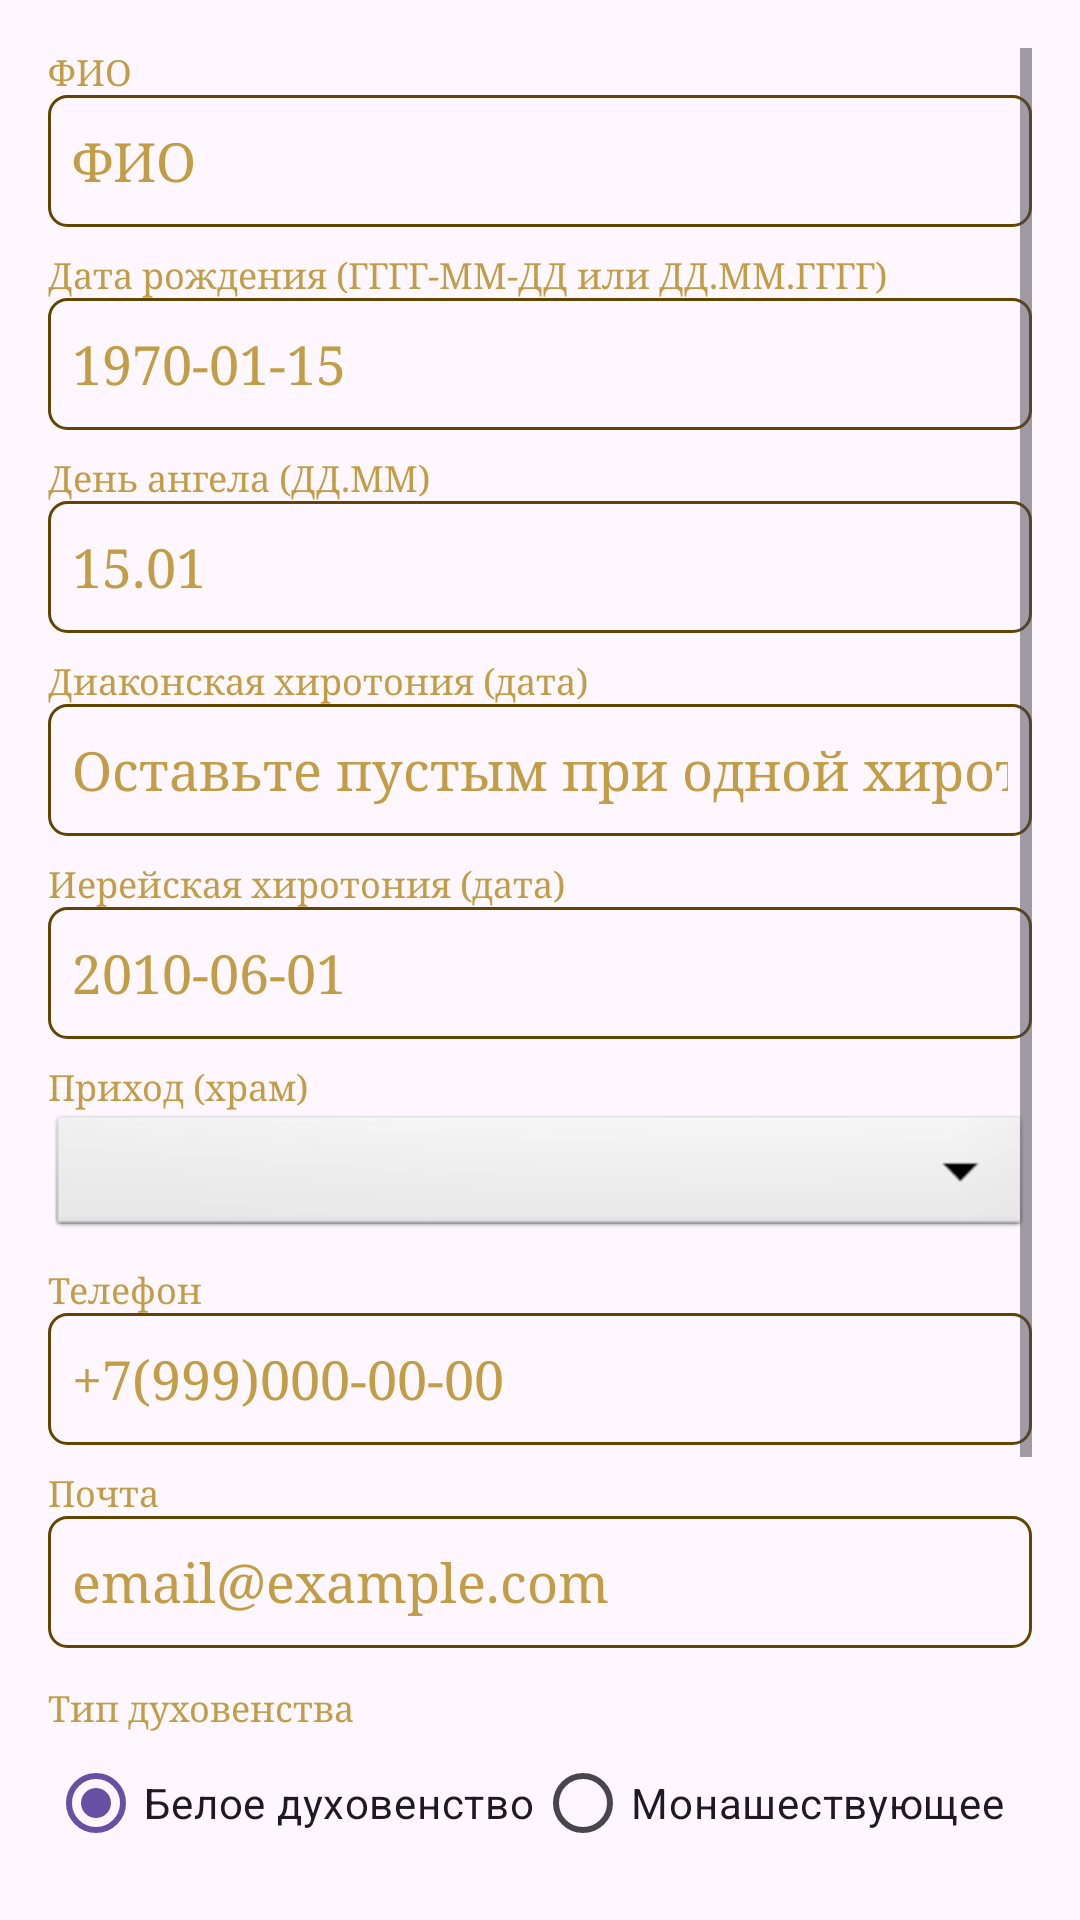

The Android layout XML behind this screen, and the referenced resources:
<!-- AndroidManifest.xml: application theme Theme.Scrizhal -->
<!-- res/layout/dialog_cleric_edit.xml -->
<?xml version="1.0" encoding="utf-8"?>
<ScrollView xmlns:android="http://schemas.android.com/apk/res/android"
    xmlns:app="http://schemas.android.com/apk/res-auto"
    android:layout_width="match_parent"
    android:layout_height="wrap_content"
    android:padding="16dp">

    <LinearLayout
        android:layout_width="match_parent"
        android:layout_height="wrap_content"
        android:orientation="vertical">

        <TextView
            android:layout_width="wrap_content"
            android:layout_height="wrap_content"
            android:fontFamily="serif"
            android:text="ФИО"
            android:textColor="@color/obichni"
            android:textSize="12sp" />
        <EditText
            android:id="@+id/edit_cleric_name"
            android:layout_width="match_parent"
            android:layout_height="44dp"
            android:background="@drawable/bg_clerics_search"
            android:fontFamily="serif"
            android:hint="ФИО"
            android:inputType="textPersonName"
            android:padding="8dp"
            android:textColor="@color/korich"
            android:textColorHint="@color/obichni" />

        <TextView
            android:layout_width="wrap_content"
            android:layout_height="wrap_content"
            android:layout_marginTop="8dp"
            android:fontFamily="serif"
            android:text="Дата рождения (ГГГГ-ММ-ДД или ДД.ММ.ГГГГ)"
            android:textColor="@color/obichni"
            android:textSize="12sp" />
        <EditText
            android:id="@+id/edit_cleric_birthday"
            android:layout_width="match_parent"
            android:layout_height="44dp"
            android:background="@drawable/bg_clerics_search"
            android:fontFamily="serif"
            android:hint="1970-01-15"
            android:inputType="date"
            android:padding="8dp"
            android:textColor="@color/korich"
            android:textColorHint="@color/obichni" />

        <TextView
            android:layout_width="wrap_content"
            android:layout_height="wrap_content"
            android:layout_marginTop="8dp"
            android:fontFamily="serif"
            android:text="День ангела (ДД.ММ)"
            android:textColor="@color/obichni"
            android:textSize="12sp" />
        <EditText
            android:id="@+id/edit_cleric_name_day"
            android:layout_width="match_parent"
            android:layout_height="44dp"
            android:background="@drawable/bg_clerics_search"
            android:fontFamily="serif"
            android:hint="15.01"
            android:inputType="text"
            android:padding="8dp"
            android:textColor="@color/korich"
            android:textColorHint="@color/obichni" />

        <TextView
            android:layout_width="wrap_content"
            android:layout_height="wrap_content"
            android:layout_marginTop="8dp"
            android:fontFamily="serif"
            android:text="Диаконская хиротония (дата)"
            android:textColor="@color/obichni"
            android:textSize="12sp" />
        <EditText
            android:id="@+id/edit_cleric_diaconal"
            android:layout_width="match_parent"
            android:layout_height="44dp"
            android:background="@drawable/bg_clerics_search"
            android:fontFamily="serif"
            android:hint="Оставьте пустым при одной хиротонии"
            android:inputType="date"
            android:padding="8dp"
            android:textColor="@color/korich"
            android:textColorHint="@color/obichni" />

        <TextView
            android:layout_width="wrap_content"
            android:layout_height="wrap_content"
            android:layout_marginTop="8dp"
            android:fontFamily="serif"
            android:text="Иерейская хиротония (дата)"
            android:textColor="@color/obichni"
            android:textSize="12sp" />
        <EditText
            android:id="@+id/edit_cleric_priest_ord"
            android:layout_width="match_parent"
            android:layout_height="44dp"
            android:background="@drawable/bg_clerics_search"
            android:fontFamily="serif"
            android:hint="2010-06-01"
            android:inputType="date"
            android:padding="8dp"
            android:textColor="@color/korich"
            android:textColorHint="@color/obichni" />

        <TextView
            android:layout_width="wrap_content"
            android:layout_height="wrap_content"
            android:layout_marginTop="8dp"
            android:fontFamily="serif"
            android:text="Приход (храм)"
            android:textColor="@color/obichni"
            android:textSize="12sp" />
        <Spinner
            android:id="@+id/edit_cleric_church"
            android:layout_width="match_parent"
            android:layout_height="44dp"
            android:background="@android:drawable/btn_dropdown"
            android:minHeight="44dp" />

        <TextView
            android:layout_width="wrap_content"
            android:layout_height="wrap_content"
            android:layout_marginTop="8dp"
            android:fontFamily="serif"
            android:text="Телефон"
            android:textColor="@color/obichni"
            android:textSize="12sp" />
        <EditText
            android:id="@+id/edit_cleric_phone"
            android:layout_width="match_parent"
            android:layout_height="44dp"
            android:background="@drawable/bg_clerics_search"
            android:fontFamily="serif"
            android:hint="+7(999)000-00-00"
            android:inputType="phone"
            android:padding="8dp"
            android:textColor="@color/korich"
            android:textColorHint="@color/obichni" />

        <TextView
            android:layout_width="wrap_content"
            android:layout_height="wrap_content"
            android:layout_marginTop="8dp"
            android:fontFamily="serif"
            android:text="Почта"
            android:textColor="@color/obichni"
            android:textSize="12sp" />
        <EditText
            android:id="@+id/edit_cleric_email"
            android:layout_width="match_parent"
            android:layout_height="44dp"
            android:background="@drawable/bg_clerics_search"
            android:fontFamily="serif"
            android:hint="email@example.com"
            android:inputType="textEmailAddress"
            android:padding="8dp"
            android:textColor="@color/korich"
            android:textColorHint="@color/obichni" />

        <TextView
            android:layout_width="wrap_content"
            android:layout_height="wrap_content"
            android:layout_marginTop="12dp"
            android:fontFamily="serif"
            android:text="Тип духовенства"
            android:textColor="@color/obichni"
            android:textSize="12sp" />
        <RadioGroup
            android:id="@+id/edit_cleric_is_monk"
            android:layout_width="match_parent"
            android:layout_height="wrap_content"
            android:orientation="horizontal">
            <RadioButton
                android:id="@+id/edit_cleric_white"
                android:layout_width="wrap_content"
                android:layout_height="wrap_content"
                android:checked="true"
                android:text="Белое духовенство" />
            <RadioButton
                android:id="@+id/edit_cleric_monk"
                android:layout_width="wrap_content"
                android:layout_height="wrap_content"
                android:text="Монашествующее" />
        </RadioGroup>

        <TextView
            android:layout_width="wrap_content"
            android:layout_height="wrap_content"
            android:layout_marginTop="12dp"
            android:fontFamily="serif"
            android:text="Последняя награда"
            android:textColor="@color/obichni"
            android:textSize="12sp" />
        <Spinner
            android:id="@+id/edit_cleric_last_award"
            android:layout_width="match_parent"
            android:layout_height="44dp"
            android:background="@android:drawable/btn_dropdown" />

        <TextView
            android:layout_width="wrap_content"
            android:layout_height="wrap_content"
            android:layout_marginTop="8dp"
            android:fontFamily="serif"
            android:text="Год последней награды"
            android:textColor="@color/obichni"
            android:textSize="12sp" />
        <EditText
            android:id="@+id/edit_cleric_last_award_year"
            android:layout_width="match_parent"
            android:layout_height="44dp"
            android:background="@drawable/bg_clerics_search"
            android:fontFamily="serif"
            android:hint="2024"
            android:inputType="number"
            android:padding="8dp"
            android:textColor="@color/korich"
            android:textColorHint="@color/obichni" />

        <LinearLayout
            android:layout_width="match_parent"
            android:layout_height="wrap_content"
            android:layout_marginTop="20dp"
            android:orientation="horizontal"
            android:gravity="end">

            <com.google.android.material.button.MaterialButton
                android:id="@+id/edit_cleric_cancel"
                style="@style/Widget.MaterialComponents.Button.TextButton"
                android:layout_width="wrap_content"
                android:layout_height="44dp"
                android:text="Отмена"
                android:textColor="@color/obichni" />

            <com.google.android.material.button.MaterialButton
                android:id="@+id/edit_cleric_save"
                android:layout_width="wrap_content"
                android:layout_height="44dp"
                android:layout_marginStart="8dp"
                android:text="Сохранить"
                android:textColor="@color/text"
                app:backgroundTint="@color/obichni"
                app:cornerRadius="8dp" />
        </LinearLayout>
    </LinearLayout>
</ScrollView>
<!-- resources referenced by this layout -->
<resources>
  <color name="korich"> #624501 </color>
  <color name="obichni"> #C39D45 </color>
  <color name="text"> #F7EDDA </color>
  <!-- drawable bg_clerics_search (drawable) -->
  <?xml version="1.0" encoding="utf-8"?>
  <shape xmlns:android="http://schemas.android.com/apk/res/android"
      android:shape="rectangle">
      <stroke android:width="1dp" android:color="@color/korich" />
      <corners android:radius="6dp" />
      <solid android:color="@android:color/transparent" />
  </shape>
  <style name="Theme.Scrizhal" parent="Theme.Material3.DayNight.NoActionBar" />
</resources>
